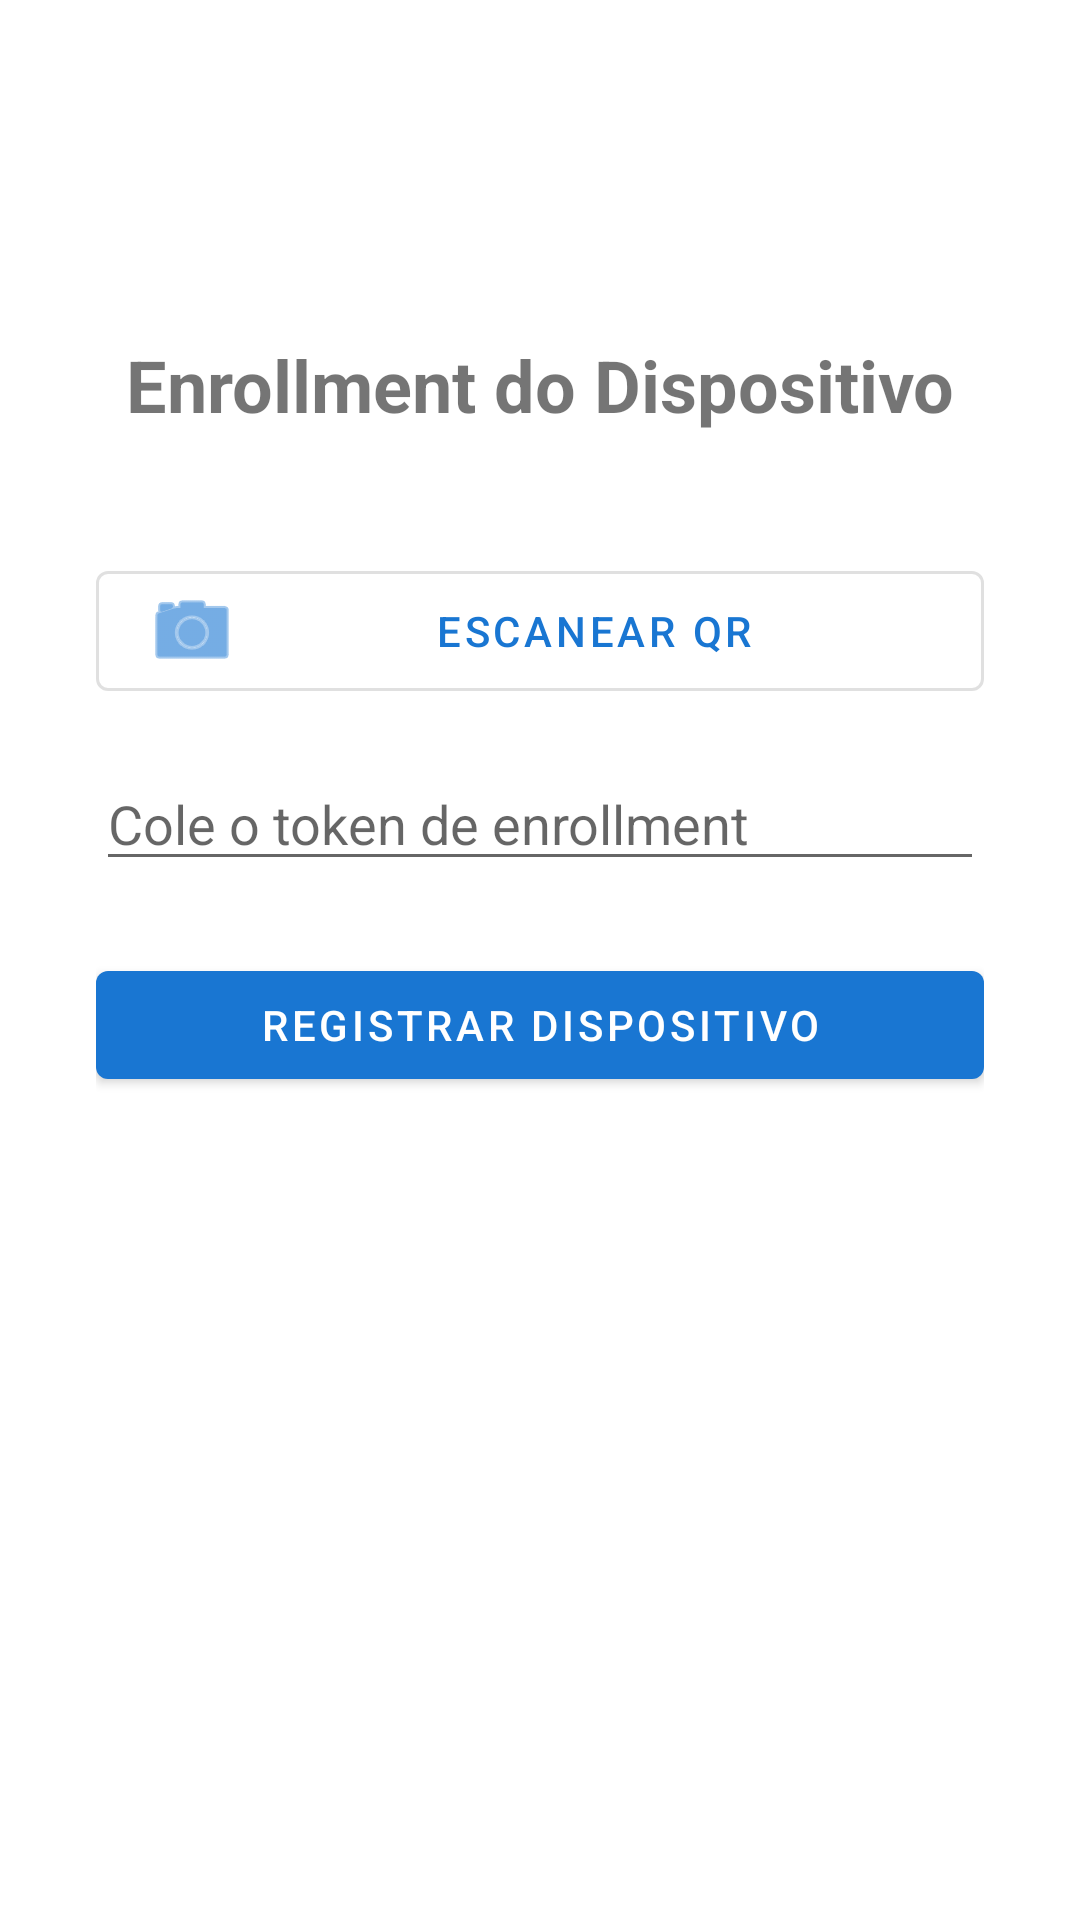

This screen was rendered from an Android layout file. Write that file and the resources it references.
<!-- AndroidManifest.xml: activity theme Theme.MDMAgent -->
<!-- res/layout/activity_enrollment.xml -->
<?xml version="1.0" encoding="utf-8"?>
<androidx.constraintlayout.widget.ConstraintLayout
    xmlns:android="http://schemas.android.com/apk/res/android"
    xmlns:app="http://schemas.android.com/apk/res-auto"
    android:layout_width="match_parent"
    android:layout_height="match_parent"
    android:padding="32dp">

    <TextView
        android:id="@+id/titleText"
        android:layout_width="wrap_content"
        android:layout_height="wrap_content"
        android:text="@string/enrollment_title"
        android:textSize="24sp"
        android:textStyle="bold"
        app:layout_constraintTop_toTopOf="parent"
        app:layout_constraintStart_toStartOf="parent"
        app:layout_constraintEnd_toEndOf="parent"
        android:layout_marginTop="80dp" />

    <com.google.android.material.button.MaterialButton
        android:id="@+id/scanButton"
        style="@style/Widget.MaterialComponents.Button.OutlinedButton"
        android:layout_width="0dp"
        android:layout_height="wrap_content"
        android:text="Escanear QR"
        app:icon="@android:drawable/ic_menu_camera"
        app:layout_constraintTop_toBottomOf="@id/titleText"
        app:layout_constraintStart_toStartOf="parent"
        app:layout_constraintEnd_toEndOf="parent"
        android:layout_marginTop="40dp" />

    <com.google.android.material.textfield.TextInputEditText
        android:id="@+id/tokenInput"
        android:layout_width="0dp"
        android:layout_height="wrap_content"
        android:hint="@string/enrollment_hint"
        android:inputType="text"
        app:layout_constraintTop_toBottomOf="@id/scanButton"
        app:layout_constraintStart_toStartOf="parent"
        app:layout_constraintEnd_toEndOf="parent"
        android:layout_marginTop="16dp" />

    <com.google.android.material.button.MaterialButton
        android:id="@+id/enrollButton"
        android:layout_width="0dp"
        android:layout_height="wrap_content"
        android:text="@string/enroll_button"
        app:layout_constraintTop_toBottomOf="@id/tokenInput"
        app:layout_constraintStart_toStartOf="parent"
        app:layout_constraintEnd_toEndOf="parent"
        android:layout_marginTop="24dp" />

    <TextView
        android:id="@+id/statusText"
        android:layout_width="wrap_content"
        android:layout_height="wrap_content"
        android:textColor="#666666"
        app:layout_constraintTop_toBottomOf="@id/enrollButton"
        app:layout_constraintStart_toStartOf="parent"
        app:layout_constraintEnd_toEndOf="parent"
        android:layout_marginTop="16dp" />

</androidx.constraintlayout.widget.ConstraintLayout>
<!-- resources referenced by this layout -->
<resources>
  <string name="enroll_button">Registrar Dispositivo</string>
  <string name="enrollment_hint">Cole o token de enrollment</string>
  <string name="enrollment_title">Enrollment do Dispositivo</string>
  <style name="Theme.MDMAgent" parent="Theme.MaterialComponents.DayNight.DarkActionBar">
          <item name="colorPrimary">#1976D2</item>
          <item name="colorPrimaryVariant">#1565C0</item>
          <item name="colorOnPrimary">@android:color/white</item>
          <item name="colorSecondary">#DC004E</item>
      </style>
</resources>
